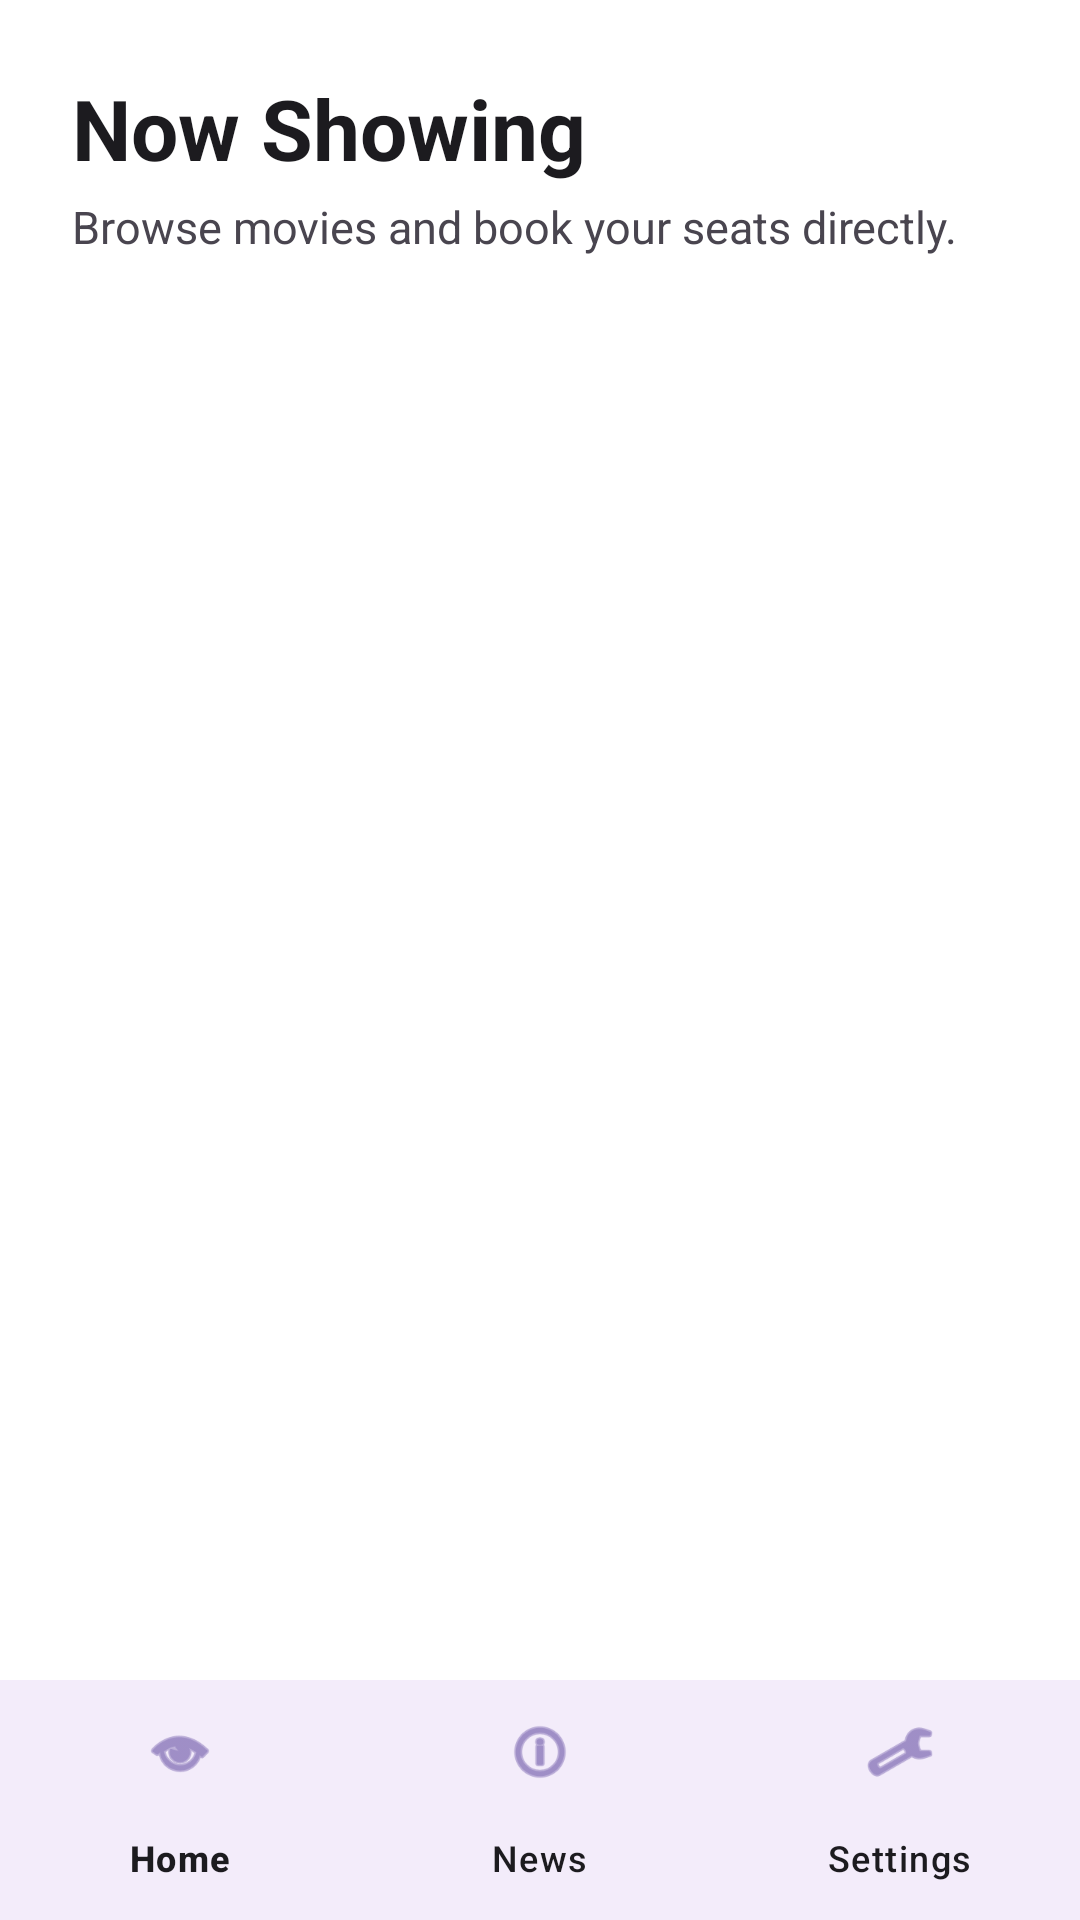

Write the Android layout XML for this screen, with the resource values it uses.
<!-- AndroidManifest.xml: application theme Theme.CineMY -->
<!-- res/layout/activity_home.xml -->
<?xml version="1.0" encoding="utf-8"?>
<LinearLayout
    xmlns:android="http://schemas.android.com/apk/res/android"
    xmlns:app="http://schemas.android.com/apk/res-auto"
    xmlns:tools="http://schemas.android.com/tools"
    android:id="@+id/main"
    android:layout_width="match_parent"
    android:layout_height="match_parent"
    android:background="@color/white"
    android:orientation="vertical"
    tools:context=".HomeActivity">

    <LinearLayout
        android:layout_width="match_parent"
        android:layout_height="0dp"
        android:layout_weight="1"
        android:clipToPadding="false"
        android:orientation="vertical">

        <TextView
            android:layout_width="match_parent"
            android:layout_height="wrap_content"
            android:paddingStart="@dimen/screen_padding"
            android:paddingTop="@dimen/screen_padding"
            android:paddingEnd="@dimen/screen_padding"
            android:text="@string/now_showing"
            android:textColor="@color/cinemy_text_primary"
            android:textSize="28sp"
            android:textStyle="bold" />

        <TextView
            android:layout_width="match_parent"
            android:layout_height="wrap_content"
            android:paddingStart="@dimen/screen_padding"
            android:paddingTop="4dp"
            android:paddingEnd="@dimen/screen_padding"
            android:paddingBottom="@dimen/vertical_spacing_small"
            android:text="@string/home_movie_subtitle"
            android:textColor="@color/cinemy_text_secondary"
            android:textSize="15sp" />

        <androidx.recyclerview.widget.RecyclerView
            android:id="@+id/recyclerHomeMovies"
            android:layout_width="match_parent"
            android:layout_height="match_parent"
            android:clipToPadding="false"
            android:paddingStart="8dp"
            android:paddingTop="4dp"
            android:paddingEnd="8dp"
            android:paddingBottom="@dimen/vertical_spacing_small"
            app:layoutManager="androidx.recyclerview.widget.LinearLayoutManager"
            tools:listitem="@layout/item_movie" />

    </LinearLayout>

    <com.google.android.material.bottomnavigation.BottomNavigationView
        android:id="@+id/bottomNavigation"
        android:layout_width="match_parent"
        android:layout_height="wrap_content"
        android:background="@color/cinemy_nav"
        app:itemIconTint="@color/cinemy_primary"
        app:itemTextColor="@color/cinemy_text_primary"
        app:menu="@menu/bottom_menu"/>

</LinearLayout>
<!-- res/layout/item_movie.xml (included above) -->
<?xml version="1.0" encoding="utf-8"?>
<LinearLayout
    xmlns:android="http://schemas.android.com/apk/res/android"
    xmlns:tools="http://schemas.android.com/tools"
    android:layout_width="match_parent"
    android:layout_height="wrap_content"
    android:layout_marginStart="@dimen/card_margin"
    android:layout_marginTop="8dp"
    android:layout_marginEnd="@dimen/card_margin"
    android:layout_marginBottom="8dp"
    android:background="@drawable/movie_card_background"
    android:foreground="?attr/selectableItemBackground"
    android:orientation="horizontal"
    android:padding="@dimen/inner_padding">

    <ImageView
        android:id="@+id/imgMovie"
        android:layout_width="92dp"
        android:layout_height="132dp"
        android:background="@drawable/poster_background"
        android:clipToOutline="true"
        android:scaleType="centerCrop"
        android:contentDescription="@string/app_name"
        tools:src="@drawable/shangchi"/>

    <LinearLayout
        android:layout_width="wrap_content"
        android:layout_height="match_parent"
        android:gravity="center_vertical"
        android:orientation="vertical"
        android:paddingStart="16dp"
        android:paddingEnd="12dp">

        <TextView
            android:id="@+id/txtTitle"
            android:layout_width="match_parent"
            android:layout_height="wrap_content"
            tools:text="Movie Title"
            android:textColor="@color/cinemy_text_primary"
            android:textSize="19sp"
            android:textStyle="bold"/>

        <TextView
            android:id="@+id/txtGenre"
            android:layout_width="match_parent"
            android:layout_height="wrap_content"
            android:layout_marginTop="6dp"
            tools:text="Genre"
            android:textColor="@color/cinemy_text_secondary"
            android:textSize="15sp"/>

        <TextView
            android:id="@+id/txtDuration"
            android:layout_width="match_parent"
            android:layout_height="wrap_content"
            android:layout_marginTop="2dp"
            tools:text="2h 10m"
            android:textColor="@color/cinemy_text_secondary"
            android:textSize="15sp"/>

    </LinearLayout>

</LinearLayout>
<!-- resources referenced by this layout -->
<resources>
  <color name="cinemy_nav">#F3ECFA</color>
  <color name="cinemy_primary">#6750A4</color>
  <color name="cinemy_text_primary">#1C1B1F</color>
  <color name="cinemy_text_secondary">#49454F</color>
  <color name="white">#FFFFFFFF</color>
  <dimen name="card_margin">12dp</dimen>
  <dimen name="inner_padding">12dp</dimen>
  <dimen name="screen_padding">24dp</dimen>
  <dimen name="vertical_spacing_small">16dp</dimen>
  <!-- drawable movie_card_background (drawable) -->
  <?xml version="1.0" encoding="utf-8"?>
  <shape xmlns:android="http://schemas.android.com/apk/res/android">
      <solid android:color="@color/cinemy_card" />
      <stroke
          android:width="1dp"
          android:color="@color/cinemy_card_stroke" />
      <corners android:radius="8dp" />
  </shape>
  <!-- drawable poster_background (drawable) -->
  <?xml version="1.0" encoding="utf-8"?>
  <shape xmlns:android="http://schemas.android.com/apk/res/android">
      <solid android:color="#E7E1ED" />
      <corners android:radius="6dp" />
  </shape>
  <!-- drawable shangchi: jpg bitmap (drawable, 68619 bytes) -->
  <string name="app_name">CineMY</string>
  <string name="home_movie_subtitle">Browse movies and book your seats directly.</string>
  <string name="now_showing">Now Showing</string>
  <style name="Theme.CineMY" parent="Base.Theme.CineMY" />
  <color name="cinemy_card">#FFFFFF</color>
  <color name="cinemy_card_stroke">#CCCCCC</color>
  <style name="Base.Theme.CineMY" parent="Theme.Material3.DayNight.NoActionBar">
          
          <item name="android:textColor">@color/cinemy_text_primary</item>
          <item name="android:textColorSecondary">@color/cinemy_text_secondary</item>
          <item name="android:windowBackground">@color/white</item>
          <item name="android:colorBackground">@color/white</item>
      </style>
</resources>
